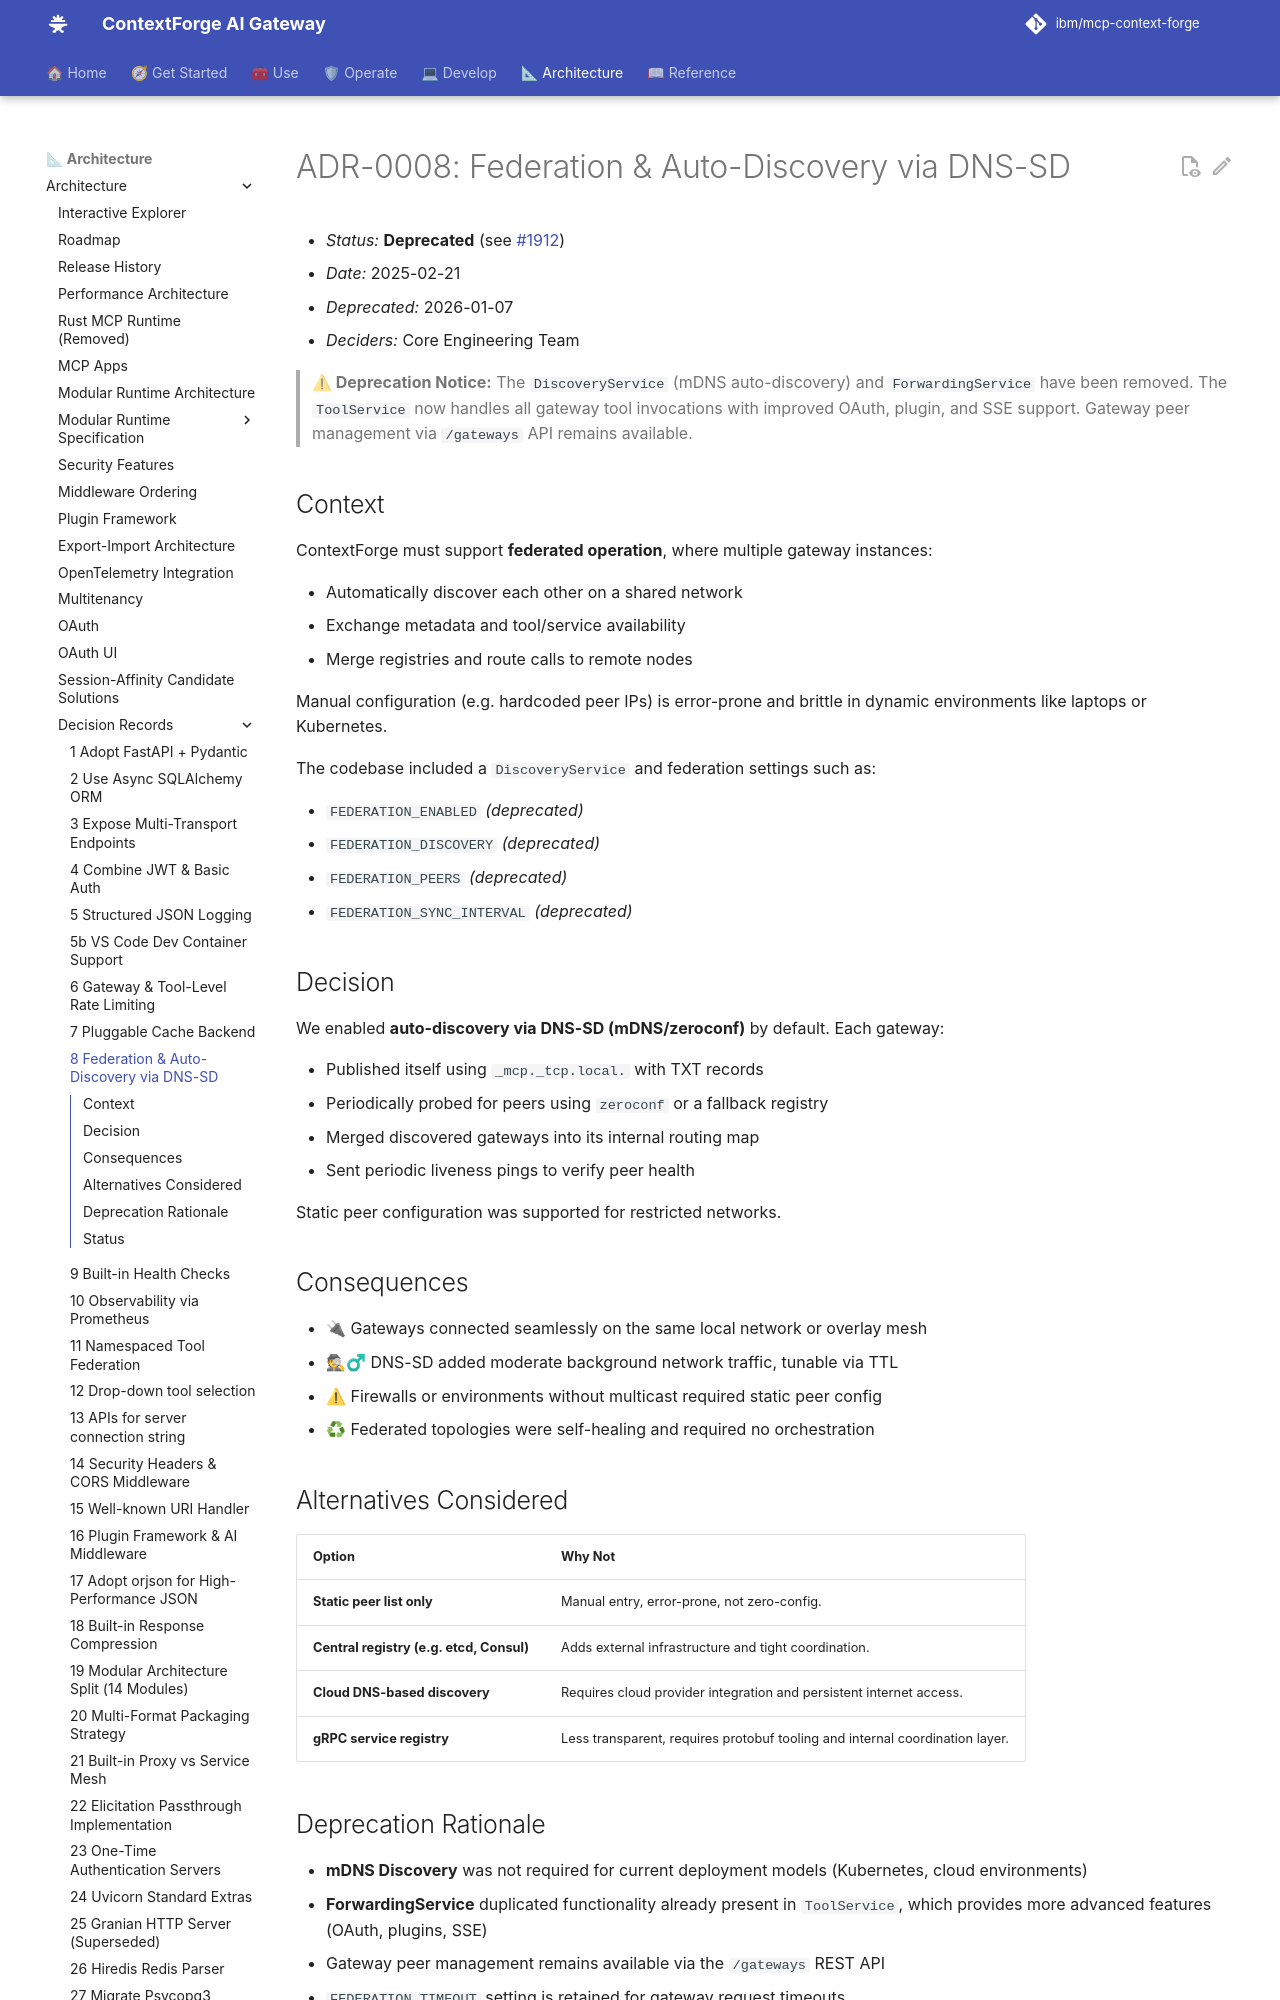

repository: IBM/mcp-context-forge · page: 1.1.x/architecture/adr/008-federation-discovery/index.html · generator: mkdocs

# ADR-0008: Federation & Auto-Discovery via DNS-SD

- *Status:* **Deprecated** (see [#1912](https://github.com/IBM/mcp-context-forge/issues/1912))
- *Date:* 2025-02-21
- *Deprecated:* 2026-01-07
- *Deciders:* Core Engineering Team

> **⚠ Deprecation Notice:** The `DiscoveryService` (mDNS auto-discovery) and `ForwardingService` have been removed. The `ToolService` now handles all gateway tool invocations with improved OAuth, plugin, and SSE support. Gateway peer management via `/gateways` API remains available.

## Context

ContextForge must support **federated operation**, where multiple gateway instances:

- Automatically discover each other on a shared network
- Exchange metadata and tool/service availability
- Merge registries and route calls to remote nodes

Manual configuration (e.g. hardcoded peer IPs) is error-prone and brittle in dynamic environments like laptops or Kubernetes.

The codebase included a `DiscoveryService` and federation settings such as:

- `FEDERATION_ENABLED` *(deprecated)*
- `FEDERATION_DISCOVERY` *(deprecated)*
- `FEDERATION_PEERS` *(deprecated)*
- `FEDERATION_SYNC_INTERVAL` *(deprecated)*

## Decision

We enabled **auto-discovery via DNS-SD (mDNS/zeroconf)** by default. Each gateway:

- Published itself using `_mcp._tcp.local.` with TXT records
- Periodically probed for peers using `zeroconf` or a fallback registry
- Merged discovered gateways into its internal routing map
- Sent periodic liveness pings to verify peer health

Static peer configuration was supported for restricted networks.
